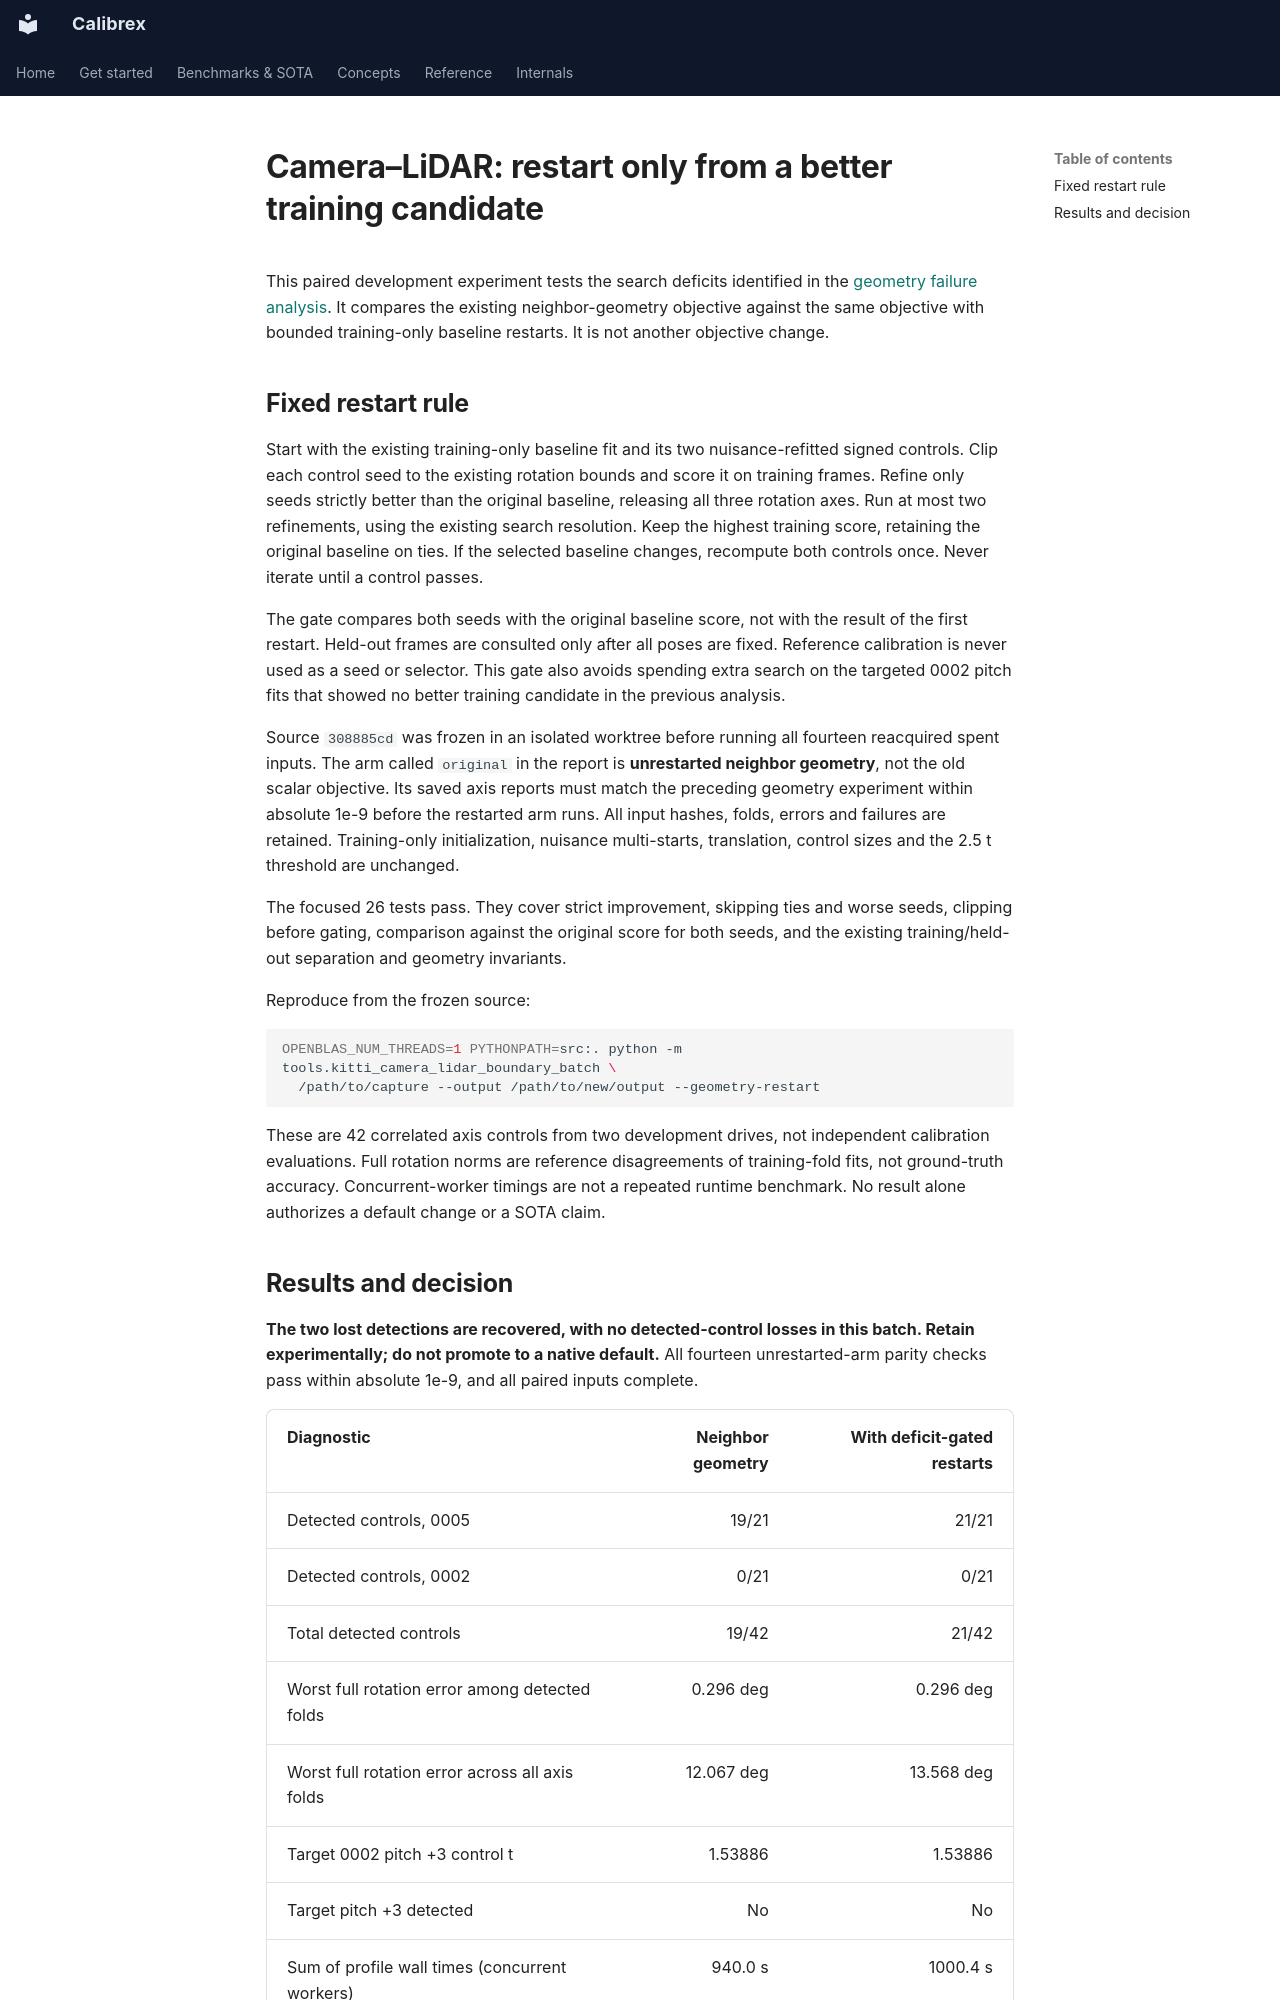

repository: rsasaki0109/Calibrex · page: research/camera_lidar_geometry_restarts/index.html · generator: mkdocs

# Camera–LiDAR: restart only from a better training candidate

This paired development experiment tests the search deficits identified in the
[geometry failure analysis](camera_lidar_geometry_failures.md). It compares the
existing neighbor-geometry objective against the same objective with bounded
training-only baseline restarts. It is not another objective change.

## Fixed restart rule

Start with the existing training-only baseline fit and its two nuisance-refitted
signed controls. Clip each control seed to the existing rotation bounds and
score it on training frames. Refine only seeds strictly better than the original
baseline, releasing all three rotation axes. Run at most two refinements, using
the existing search resolution. Keep the highest training score, retaining the
original baseline on ties. If the selected baseline changes, recompute both
controls once. Never iterate until a control passes.

The gate compares both seeds with the original baseline score, not with the
result of the first restart. Held-out frames are consulted only after all poses
are fixed. Reference calibration is never used as a seed or selector. This gate
also avoids spending extra search on the targeted 0002 pitch fits that showed
no better training candidate in the previous analysis.

Source `308885cd` was frozen in an isolated worktree before running all fourteen
reacquired spent inputs. The arm called `original` in the report is **unrestarted
neighbor geometry**, not the old scalar objective. Its saved axis reports must
match the preceding geometry experiment within absolute 1e-9 before the restarted
arm runs. All input hashes, folds, errors and failures are retained. Training-only
initialization, nuisance multi-starts, translation, control sizes and the 2.5 t
threshold are unchanged.

The focused 26 tests pass. They cover strict improvement, skipping ties and worse
seeds, clipping before gating, comparison against the original score for both
seeds, and the existing training/held-out separation and geometry invariants.

Reproduce from the frozen source:

```sh
OPENBLAS_NUM_THREADS=1 PYTHONPATH=src:. python -m tools.kitti_camera_lidar_boundary_batch \
  /path/to/capture --output /path/to/new/output --geometry-restart
```

These are 42 correlated axis controls from two development drives, not independent
calibration evaluations. Full rotation norms are reference disagreements of
training-fold fits, not ground-truth accuracy. Concurrent-worker timings are not
a repeated runtime benchmark. No result alone authorizes a default change or a
SOTA claim.
